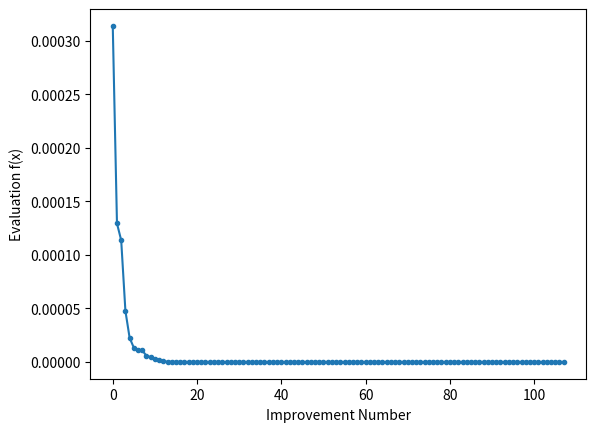

Recreate this plot in Python.
from numpy import asarray
from numpy import exp
from numpy.random import randn
from numpy.random import rand
from numpy.random import seed

from matplotlib import pyplot


# objective function   #objective function change to other function
def objective(x):
    #return x[0] ** 2.0
    return 1/(1+exp(x[0]))


# simulated annealing algorithm
def simulated_annealing(objective, bounds, n_iterations, step_size, temp):
    # generate an initial point
    best = bounds[:, 0] + rand(len(bounds)) * (bounds[:, 1] - bounds[:, 0])
    # evaluate the initial point
    best_eval = objective(best)
    # current working solution
    curr, curr_eval = best, best_eval
    scores = list()
    # run the algorithm
    for i in range(n_iterations):
        # take a step
        candidate = curr + randn(len(bounds)) * step_size
        # evaluate candidate point
        candidate_eval = objective(candidate)
        # check for new best solution
        if candidate_eval < best_eval:
            # store new best point
            best, best_eval = candidate, candidate_eval
            # keep track of scores
            scores.append(best_eval)
            # report progress
            print('>%d f(%s) = %.5f' % (i, best, best_eval))
        # difference between candidate and current point evaluation
        diff = candidate_eval - curr_eval
        # calculate temperature for current epoch
        t = temp / float(i + 1)
        # calculate metropolis acceptance criterion
        metropolis = exp(-diff / t)
        # check if we should keep the new point
        if diff < 0 or rand() < metropolis:
            # store the new current point
            curr, curr_eval = candidate, candidate_eval
    return [best, best_eval, scores]


# seed the pseudorandom number generator
seed(1)
# define range for input
bounds = asarray([[0.0, 19.0]])
# define the total iterations
n_iterations = 1000
# define the maximum step size
step_size = 1.0
# initial temperature
temp = 19
# perform the simulated annealing search
best, score, scores = simulated_annealing(objective, bounds, n_iterations, step_size, temp)
print('Done!')
print('f(%s) = %f' % (best, score))
# line plot of best scores
pyplot.plot(scores, '.-')
pyplot.xlabel('Improvement Number')
pyplot.ylabel('Evaluation f(x)')
pyplot.show()